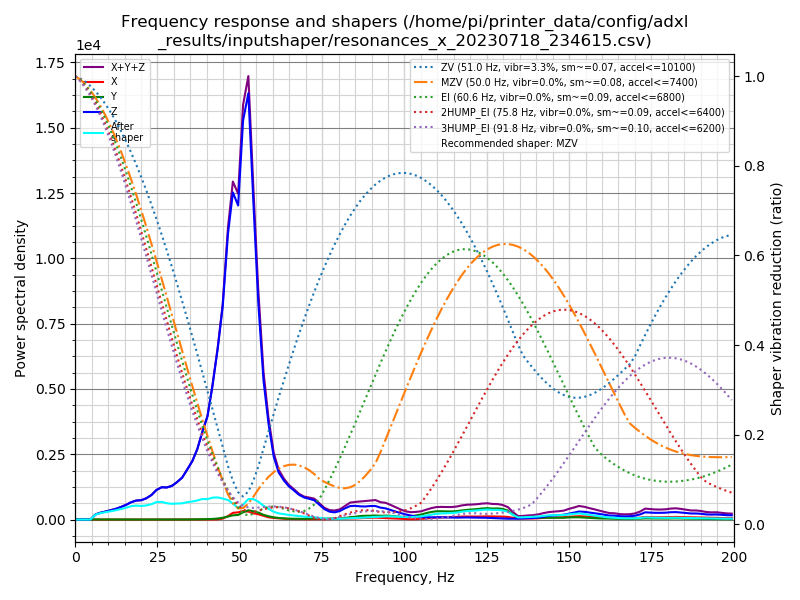

Source data for this figure (header and first rows):
freq, psd_x, psd_y, psd_z, psd_xyz
0.0, 9.689e+00, 1.462e+01, 2.906e+02, 3.149e+02
1.5, 1.862e+01, 3.317e+01, 1.955e+02, 2.473e+02
3.1, 1.882e+01, 3.239e+01, 6.053e+01, 1.117e+02
4.6, 1.848e+01, 2.728e+01, 3.767e+02, 4.225e+02
6.2, 1.740e+01, 2.729e+01, 1.231e+03, 1.276e+03
7.7, 1.735e+01, 2.752e+01, 2.021e+03, 2.066e+03
9.3, 1.861e+01, 2.728e+01, 2.874e+03, 2.920e+03
10.8, 1.826e+01, 2.944e+01, 3.882e+03, 3.930e+03
12.4, 1.786e+01, 2.853e+01, 5.127e+03, 5.174e+03
13.9, 1.753e+01, 2.693e+01, 6.706e+03, 6.750e+03
15.5, 1.794e+01, 2.707e+01, 8.806e+03, 8.851e+03
17.0, 2.009e+01, 3.277e+01, 1.131e+04, 1.137e+04
18.5, 2.228e+01, 3.471e+01, 1.347e+04, 1.353e+04
20.1, 2.010e+01, 3.296e+01, 1.495e+04, 1.501e+04
21.6, 1.961e+01, 3.289e+01, 1.763e+04, 1.769e+04
23.2, 1.818e+01, 3.659e+01, 2.191e+04, 2.196e+04
24.7, 1.913e+01, 4.309e+01, 2.810e+04, 2.816e+04
26.3, 2.201e+01, 5.588e+01, 3.262e+04, 3.270e+04
27.8, 3.089e+01, 5.787e+01, 3.422e+04, 3.430e+04
29.4, 4.654e+01, 5.989e+01, 3.801e+04, 3.812e+04
30.9, 4.058e+01, 5.855e+01, 4.425e+04, 4.434e+04
32.5, 2.544e+01, 7.081e+01, 5.232e+04, 5.242e+04
34.0, 2.422e+01, 1.072e+02, 6.499e+04, 6.512e+04
35.6, 3.258e+01, 1.762e+02, 7.993e+04, 8.014e+04
37.1, 4.991e+01, 3.001e+02, 1.002e+05, 1.005e+05
38.6, 8.263e+01, 4.655e+02, 1.292e+05, 1.298e+05
40.2, 9.496e+01, 6.571e+02, 1.594e+05, 1.602e+05
41.7, 1.278e+02, 1.029e+03, 2.137e+05, 2.149e+05
43.3, 3.850e+02, 1.747e+03, 2.841e+05, 2.862e+05
44.8, 1.626e+03, 2.989e+03, 3.656e+05, 3.702e+05
46.4, 6.132e+03, 5.311e+03, 5.077e+05, 5.191e+05
47.9, 1.227e+04, 7.708e+03, 6.011e+05, 6.211e+05
49.5, 1.373e+04, 8.704e+03, 5.963e+05, 6.187e+05
51.0, 1.648e+04, 1.422e+04, 7.808e+05, 8.115e+05
52.6, 1.603e+04, 1.863e+04, 8.599e+05, 8.946e+05
54.1, 1.302e+04, 1.721e+04, 6.618e+05, 6.921e+05
55.6, 1.135e+04, 1.502e+04, 4.644e+05, 4.908e+05
57.2, 8.326e+03, 1.034e+04, 3.053e+05, 3.240e+05
58.7, 5.163e+03, 7.410e+03, 2.170e+05, 2.295e+05
60.3, 3.706e+03, 5.115e+03, 1.455e+05, 1.543e+05
61.8, 2.802e+03, 3.773e+03, 1.116e+05, 1.182e+05
63.4, 1.950e+03, 2.824e+03, 9.473e+04, 9.950e+04
64.9, 1.383e+03, 2.151e+03, 8.262e+04, 8.615e+04
66.5, 1.195e+03, 1.998e+03, 7.373e+04, 7.692e+04
68.0, 8.604e+02, 1.758e+03, 6.438e+04, 6.700e+04
69.6, 6.843e+02, 1.825e+03, 5.860e+04, 6.111e+04
71.1, 8.311e+02, 2.515e+03, 5.656e+04, 5.991e+04
72.6, 1.166e+03, 3.278e+03, 5.371e+04, 5.816e+04
74.2, 1.202e+03, 2.945e+03, 4.165e+04, 4.580e+04
75.7, 1.309e+03, 2.584e+03, 3.016e+04, 3.405e+04
77.3, 1.770e+03, 2.880e+03, 2.324e+04, 2.789e+04
78.8, 2.352e+03, 3.201e+03, 2.178e+04, 2.733e+04
80.4, 2.398e+03, 2.965e+03, 2.621e+04, 3.157e+04
81.9, 2.681e+03, 4.698e+03, 3.502e+04, 4.240e+04
83.5, 3.410e+03, 7.644e+03, 4.311e+04, 5.417e+04
85.0, 3.635e+03, 8.975e+03, 4.470e+04, 5.731e+04
86.6, 4.611e+03, 1.160e+04, 4.380e+04, 6.001e+04
88.1, 5.523e+03, 1.269e+04, 4.415e+04, 6.236e+04
89.6, 6.122e+03, 1.302e+04, 4.638e+04, 6.552e+04
91.2, 6.694e+03, 1.408e+04, 4.729e+04, 6.806e+04
... 70 more rows
